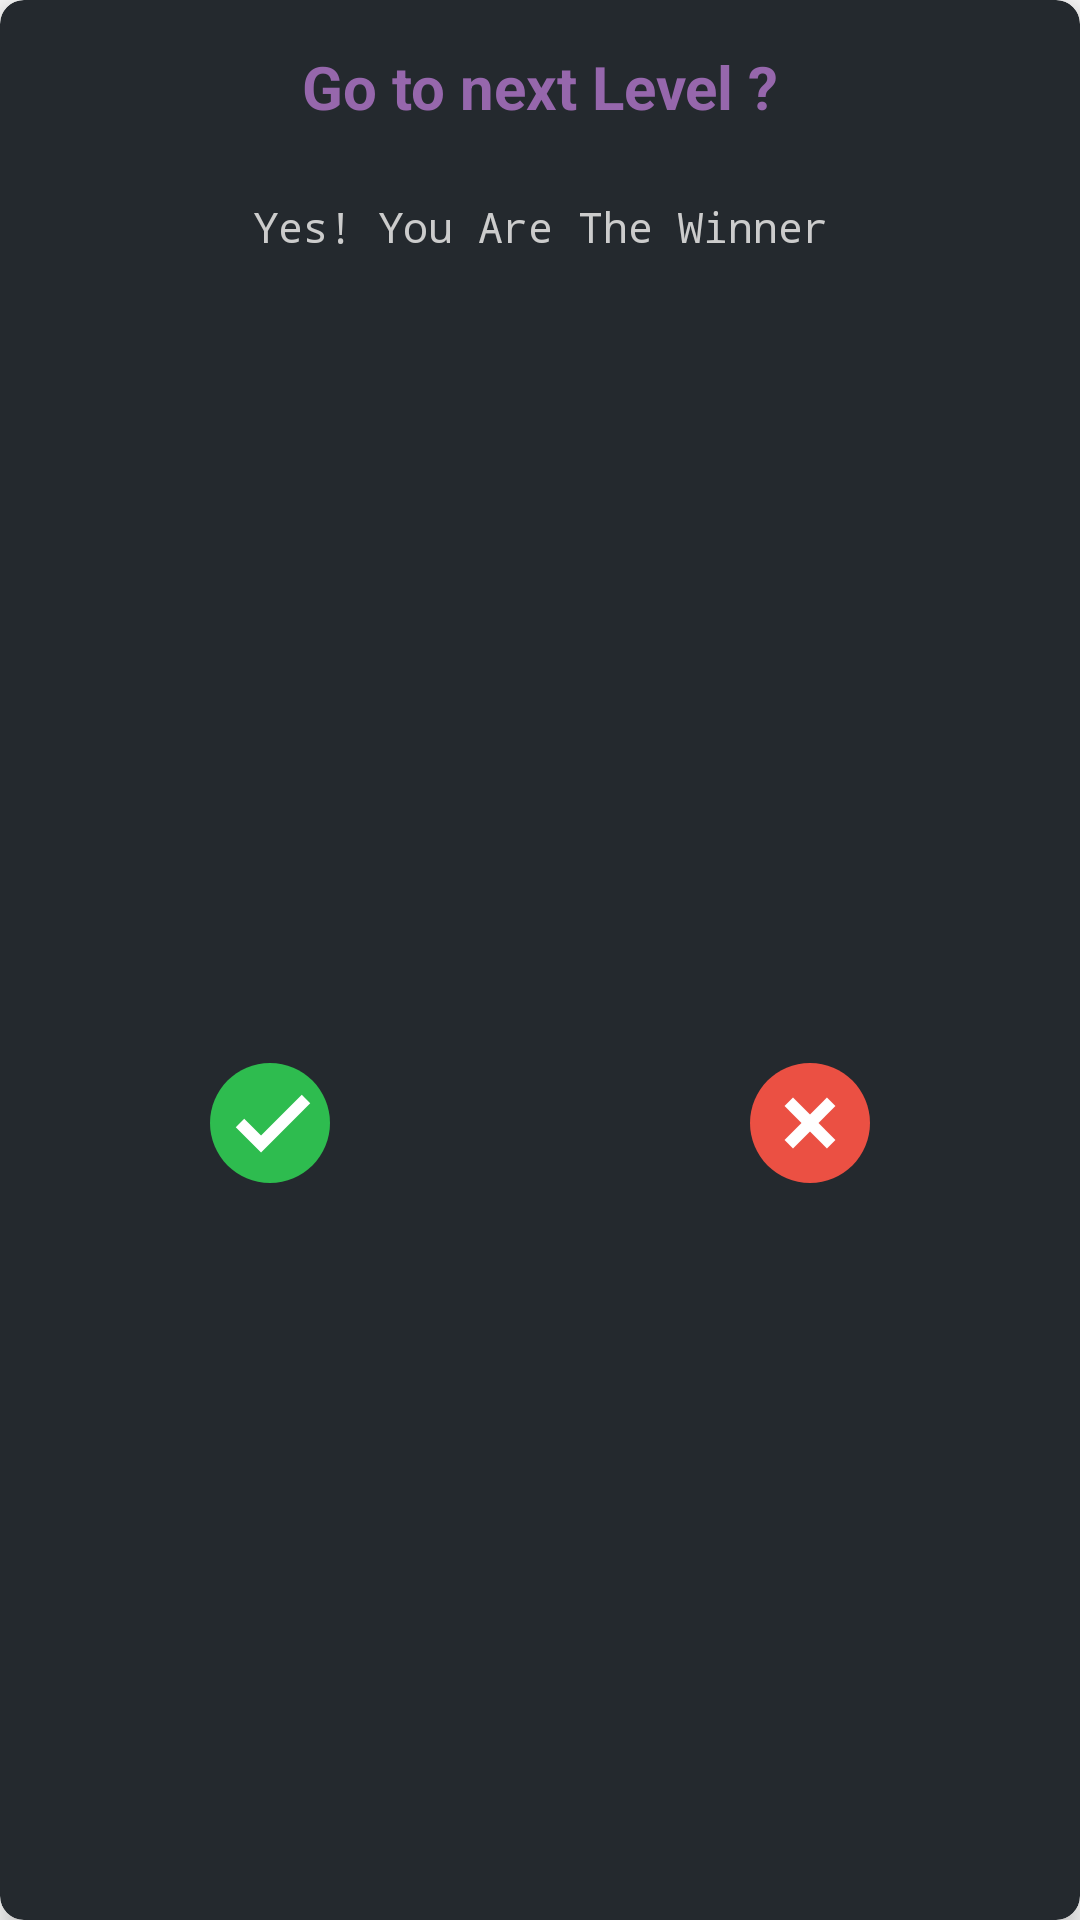

This screen was rendered from an Android layout file. Write that file and the resources it references.
<!-- AndroidManifest.xml: application theme AppTheme -->
<!-- res/layout/single_winner_dialog.xml -->
<?xml version="1.0" encoding="utf-8"?>
<android.support.v7.widget.CardView xmlns:android="http://schemas.android.com/apk/res/android"
    xmlns:app="http://schemas.android.com/apk/res-auto"
    android:layout_width="@dimen/dimen280dp"
    android:layout_height="wrap_content"
    android:layout_gravity="center"
    android:background="@null"
    app:cardBackgroundColor="@color/black"
    app:cardCornerRadius="@dimen/dimen8dp"
    app:cardElevation="@dimen/dimen5dp">

    <LinearLayout
        android:layout_width="match_parent"
        android:layout_height="match_parent"
        android:background="@null"
        android:orientation="vertical">

        <TextView
            android:id="@+id/dialogTitle"
            android:layout_width="match_parent"
            android:layout_height="@dimen/dimen38sp"
            android:layout_marginBottom="@dimen/dimen10dp"
            android:layout_marginTop="@dimen/dimen10dp"
            android:gravity="center"
            android:lines="1"
            android:text="@string/go_next_level"
            android:textColor="@color/purple"
            android:textSize="@dimen/dimen20sp"
            android:textStyle="bold" />

        <TextView
            android:id="@+id/dialogMessage"
            android:layout_width="match_parent"
            android:layout_height="wrap_content"
            android:layout_marginBottom="@dimen/dimen15dp"
            android:fontFamily="monospace"
            android:gravity="center"
            android:lines="2"
            android:text="@string/win_state"
            android:textColor="@color/gray" />

        <LinearLayout
            android:layout_width="match_parent"
            android:layout_height="match_parent"
            android:orientation="horizontal">

            <ImageButton
                android:id="@+id/acceptAction"
                android:layout_width="0dp"
                android:layout_height="match_parent"
                android:layout_margin="@dimen/dimen10dp"
                android:layout_weight="1"
                android:background="@null"
                android:contentDescription="@string/accept"
                android:src="@drawable/ic_checked"
                android:text="@string/accept"
                android:textAllCaps="false" />

            <ImageButton
                android:id="@+id/cancelAction"
                android:layout_width="0dp"
                android:layout_height="match_parent"
                android:layout_margin="@dimen/dimen10dp"
                android:layout_weight="1"
                android:background="@null"
                android:contentDescription="@string/refuse"
                android:src="@drawable/ic_cancel"
                android:text="@string/refuse"
                android:textAllCaps="false" />
        </LinearLayout>
    </LinearLayout>
</android.support.v7.widget.CardView>
<!-- resources referenced by this layout -->
<resources>
  <color name="black">#24292e</color>
  <color name="gray">#ccc</color>
  <color name="purple">#9667ac</color>
  <dimen name="dimen10dp">10dp</dimen>
  <dimen name="dimen15dp">15dp</dimen>
  <dimen name="dimen20sp">20sp</dimen>
  <dimen name="dimen280dp">280dp</dimen>
  <dimen name="dimen38sp">38sp</dimen>
  <dimen name="dimen5dp">5dp</dimen>
  <dimen name="dimen8dp">8dp</dimen>
  <!-- drawable ic_cancel (drawable) -->
  <vector xmlns:android="http://schemas.android.com/apk/res/android"
      android:width="48dp"
      android:height="48dp"
      android:viewportHeight="224.0"
      android:viewportWidth="224.0">
      <path
          android:fillColor="#eb5043"
          android:fillType="nonZero"
          android:pathData="M205.33,112c0,51.54 -41.79,93.33 -93.33,93.33c-51.54,0 -93.33,-41.79 -93.33,-93.33c0,-51.54 41.79,-93.33 93.33,-93.33c51.54,0 93.33,41.79 93.33,93.33z"
          android:strokeColor="#00000000"
          android:strokeLineCap="butt"
          android:strokeLineJoin="miter"
          android:strokeWidth="1" />
      <path
          android:fillColor="#ffffff"
          android:fillType="nonZero"
          android:pathData="M138.39,72.41l13.2,13.2l-65.99,65.99l-13.2,-13.2z"
          android:strokeColor="#00000000"
          android:strokeLineCap="butt"
          android:strokeLineJoin="miter"
          android:strokeWidth="1" />
      <path
          android:fillColor="#ffffff"
          android:fillType="nonZero"
          android:pathData="M151.59,138.39l-13.2,13.2l-65.99,-65.99l13.2,-13.2z"
          android:strokeColor="#00000000"
          android:strokeLineCap="butt"
          android:strokeLineJoin="miter"
          android:strokeWidth="1" />
  </vector>
  <!-- drawable ic_checked (drawable) -->
  <vector xmlns:android="http://schemas.android.com/apk/res/android"
      android:width="48dp"
      android:height="48dp"
      android:viewportHeight="224.0"
      android:viewportWidth="224.0">
      <path
          android:fillColor="#2ebc4f"
          android:fillType="nonZero"
          android:pathData="M205.33,112c0,51.54 -41.79,93.33 -93.33,93.33c-51.54,0 -93.33,-41.79 -93.33,-93.33c0,-51.54 41.79,-93.33 93.33,-93.33c51.54,0 93.33,41.79 93.33,93.33z"
          android:strokeColor="#00000000"
          android:strokeLineCap="butt"
          android:strokeLineJoin="miter"
          android:strokeWidth="1" />
      <path
          android:fillColor="#ffffff"
          android:fillType="nonZero"
          android:pathData="M161.4,68.07l-63.33,63.4l-26.14,-26.07l-13.2,13.2l39.36,39.27l76.51,-76.6z"
          android:strokeColor="#00000000"
          android:strokeLineCap="butt"
          android:strokeLineJoin="miter"
          android:strokeWidth="1" />
  </vector>
  <string name="accept">Accept</string>
  <string name="go_next_level">Go to next Level ?</string>
  <string name="refuse">Refuse</string>
  <string name="win_state">Yes! You Are The Winner</string>
  <style name="AppTheme" parent="Theme.AppCompat.Light.DarkActionBar">
          
          <item name="colorPrimary">@color/black</item>
          <item name="colorPrimaryDark">@color/darkGrey</item>
          <item name="colorAccent">@color/green</item>
          <item name="cardViewStyle">@style/CardView</item>
      </style>
  <color name="darkGrey">#2b3137</color>
  <color name="green">#2ebc4f</color>
</resources>
